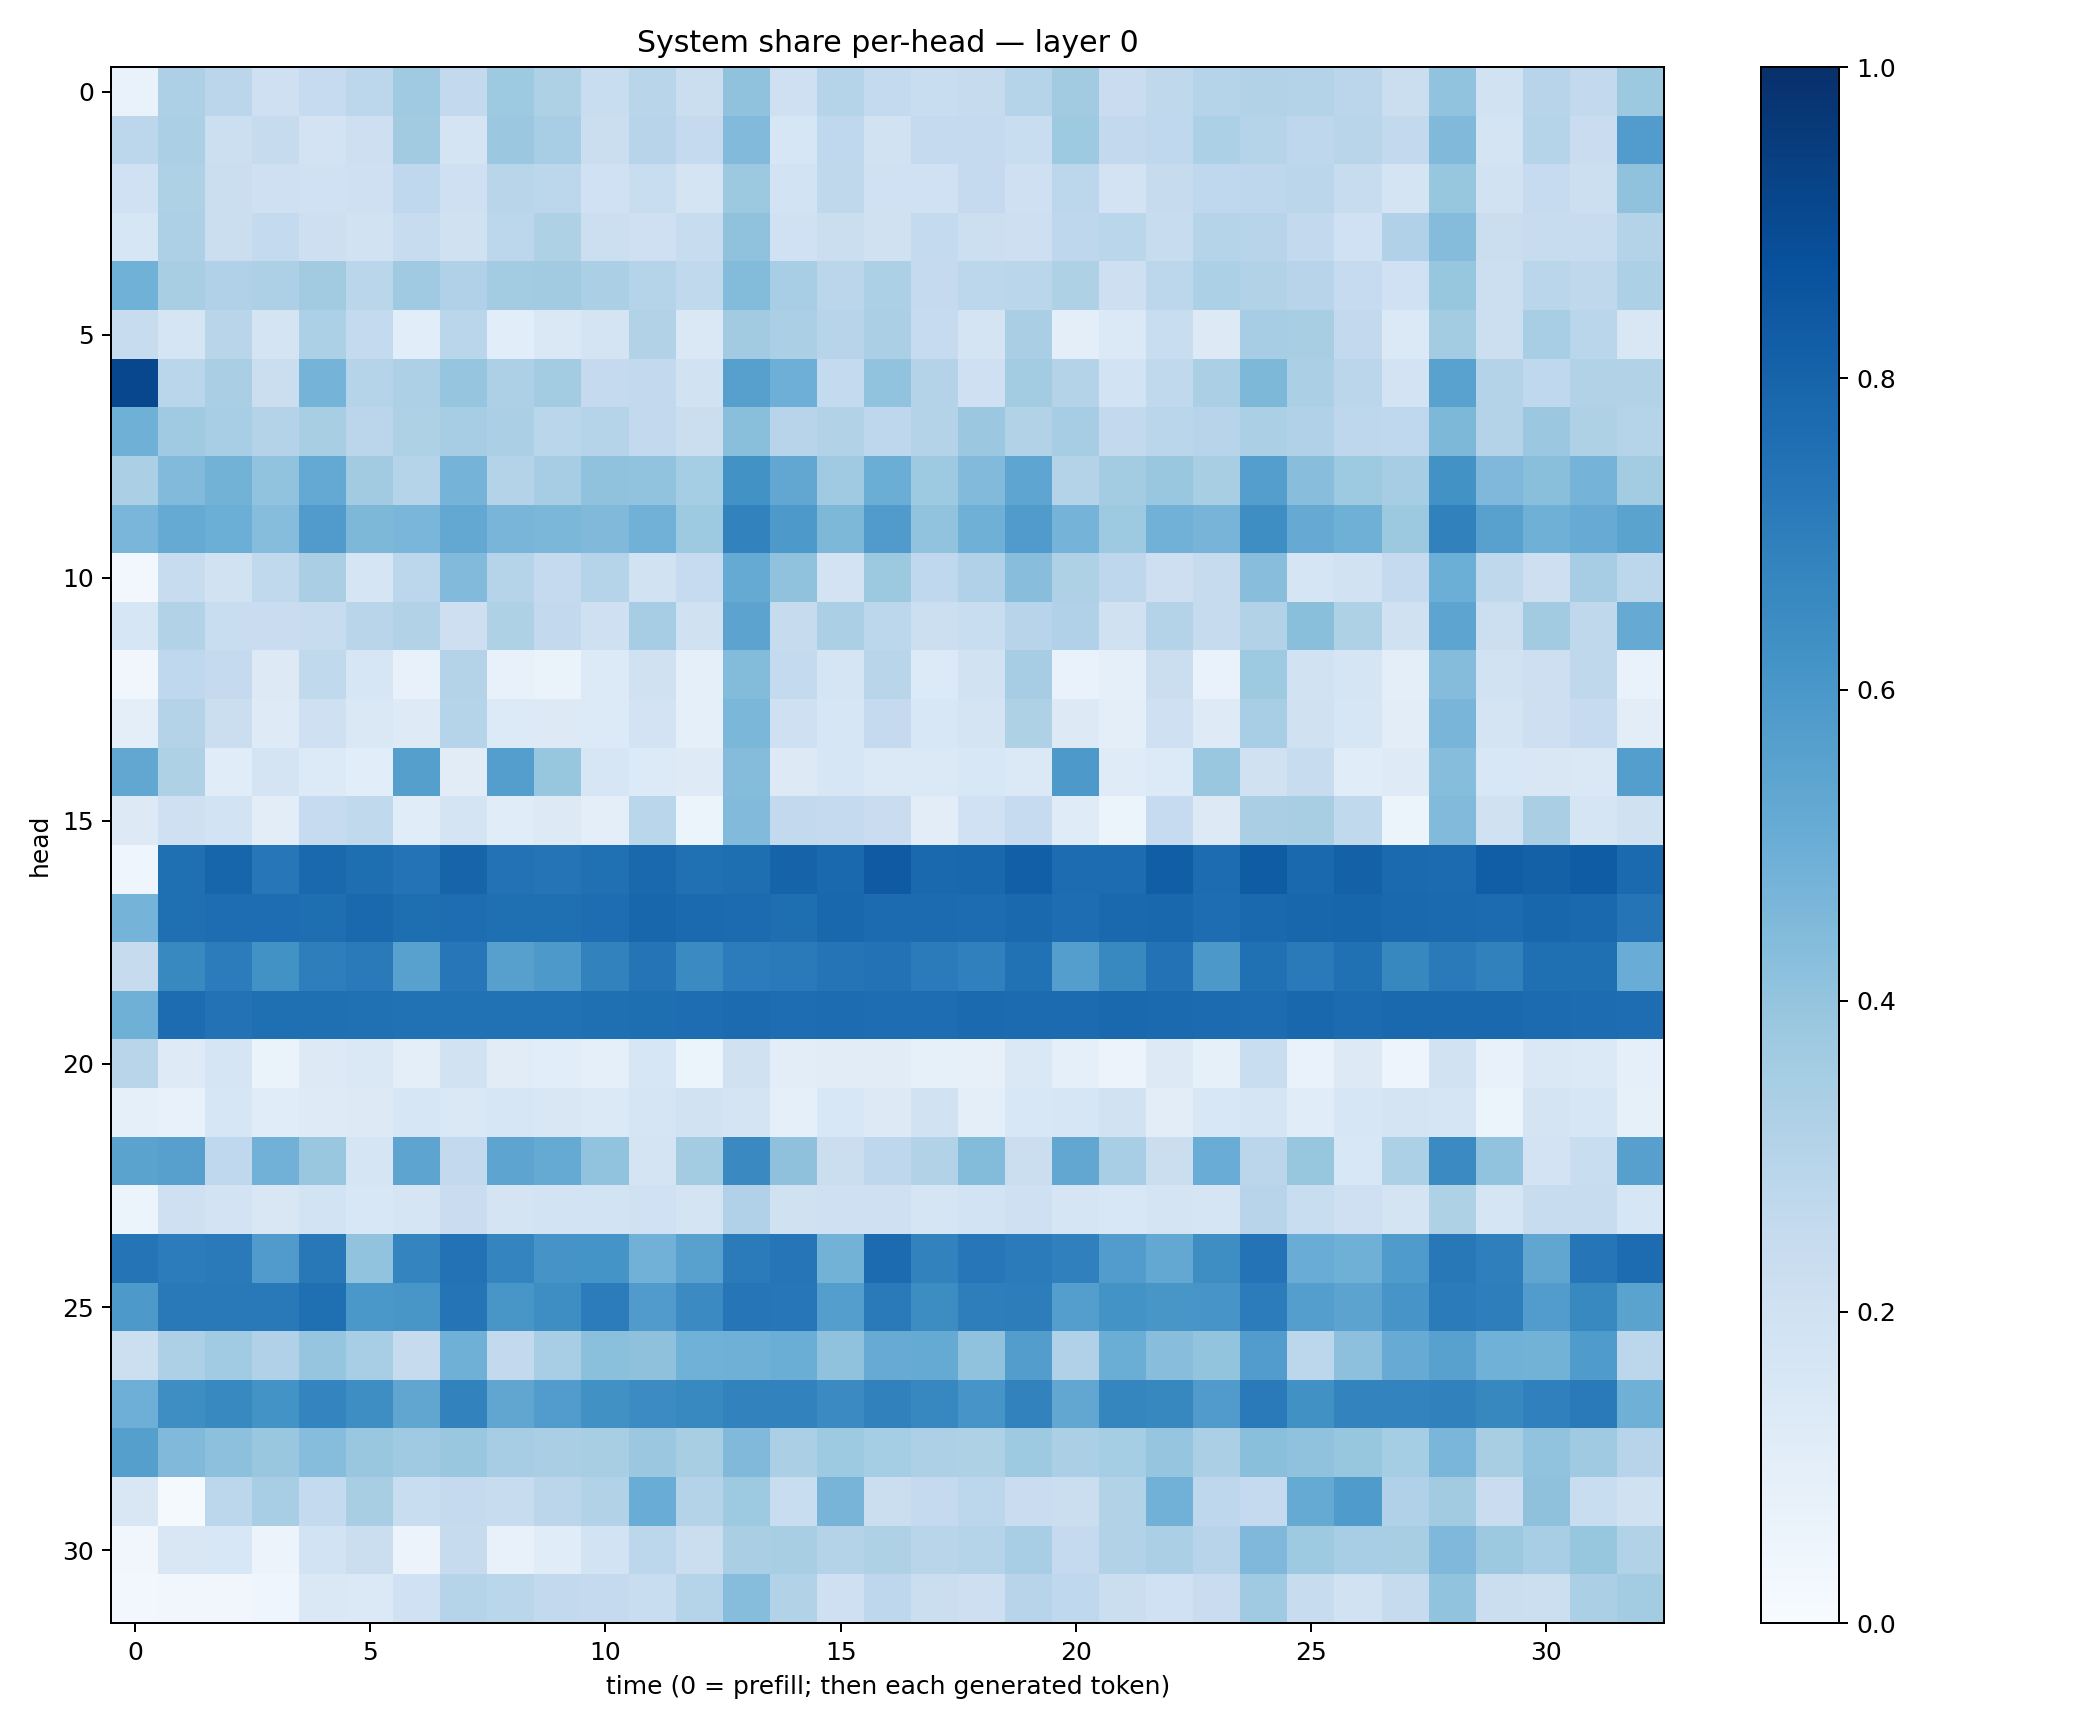

The file beside this chart, header and first rows:
0.06962486, 0.32587174, 0.28131184, 0.21045429, 0.24924599, 0.27971947, 0.3679299, 0.26116103, 0.371594, 0.3224952, 0.23267812, 0.28969347, 0.22286583, 0.40663186, 0.20889269, 0.3007568, 0.25507474, 0.23203754, 0.24354975, 0.30365825, 0.36176357, 0.22798496, 0.27334163, 0.30353573
0.2775, 0.3353, 0.2183, 0.2441, 0.1808, 0.2129, 0.3631, 0.1764, 0.3807, 0.3473, 0.2232, 0.2931, 0.2504, 0.4432, 0.1637, 0.2683, 0.1936, 0.2526, 0.2507, 0.2323, 0.375, 0.2603, 0.2668, 0.3285
0.2012, 0.3225, 0.2215, 0.205, 0.2003, 0.2076, 0.2695, 0.2049, 0.2902, 0.2812, 0.2027, 0.2306, 0.1791, 0.3786, 0.1857, 0.2723, 0.2013, 0.1994, 0.2515, 0.2093, 0.2812, 0.1818, 0.2439, 0.2669
0.1625, 0.3279, 0.2256, 0.2574, 0.2145, 0.188, 0.2369, 0.1959, 0.278, 0.3214, 0.2173, 0.2061, 0.2367, 0.4072, 0.2029, 0.2248, 0.1973, 0.2562, 0.2151, 0.2142, 0.2765, 0.2866, 0.2357, 0.3025
0.4877, 0.3426, 0.3188, 0.3249, 0.3594, 0.286, 0.3703, 0.3178, 0.3594, 0.3619, 0.333, 0.2981, 0.2648, 0.4401, 0.3445, 0.2823, 0.3287, 0.2532, 0.2793, 0.2873, 0.3235, 0.2135, 0.2775, 0.3292
0.2415, 0.1702, 0.292, 0.1746, 0.3285, 0.2546, 0.1087, 0.2885, 0.1085, 0.1412, 0.1744, 0.3112, 0.1437, 0.3624, 0.3344, 0.2935, 0.3329, 0.2473, 0.1769, 0.3391, 0.1006, 0.1381, 0.2312, 0.1302
0.9082, 0.288, 0.3383, 0.2258, 0.4734, 0.297, 0.3279, 0.3945, 0.3251, 0.3572, 0.2521, 0.2614, 0.1887, 0.559, 0.4934, 0.2571, 0.4059, 0.3069, 0.2101, 0.3563, 0.307, 0.1845, 0.2646, 0.3331
0.4906, 0.3704, 0.3468, 0.3077, 0.3428, 0.2824, 0.3238, 0.3508, 0.3339, 0.2882, 0.3041, 0.2601, 0.223, 0.4246, 0.2959, 0.3131, 0.2751, 0.3052, 0.3815, 0.3152, 0.3506, 0.2605, 0.2853, 0.294
0.3344, 0.4451, 0.478, 0.4032, 0.5234, 0.3619, 0.3027, 0.4747, 0.3061, 0.3481, 0.4075, 0.4054, 0.3549, 0.6216, 0.5302, 0.3708, 0.5036, 0.3743, 0.4422, 0.5386, 0.3068, 0.3566, 0.3865, 0.3429
0.4636, 0.5193, 0.4977, 0.4335, 0.5805, 0.4556, 0.4641, 0.5256, 0.468, 0.4581, 0.4487, 0.4828, 0.3712, 0.6824, 0.5905, 0.4562, 0.5804, 0.4028, 0.4891, 0.5793, 0.4746, 0.3747, 0.484, 0.4704
0.02968, 0.2404, 0.1915, 0.2624, 0.3385, 0.1711, 0.2792, 0.4419, 0.2998, 0.2539, 0.2997, 0.1891, 0.2481, 0.5179, 0.4083, 0.1836, 0.3779, 0.2676, 0.3171, 0.4294, 0.3221, 0.2761, 0.2115, 0.2439
0.1595, 0.3156, 0.2313, 0.2275, 0.238, 0.2899, 0.3159, 0.2121, 0.3219, 0.2608, 0.2109, 0.3514, 0.1989, 0.5448, 0.243, 0.3347, 0.2793, 0.2175, 0.2339, 0.296, 0.3197, 0.1964, 0.3052, 0.243
0.03325, 0.2689, 0.2522, 0.1291, 0.2656, 0.1617, 0.07484, 0.3058, 0.07308, 0.06552, 0.1338, 0.1959, 0.09154, 0.4378, 0.2553, 0.1686, 0.2897, 0.1361, 0.1927, 0.348, 0.07014, 0.0933, 0.2259, 0.06664
0.09757, 0.3052, 0.2226, 0.1227, 0.2098, 0.1451, 0.1213, 0.3013, 0.134, 0.1305, 0.1366, 0.1823, 0.09292, 0.4587, 0.204, 0.1635, 0.2537, 0.1533, 0.1783, 0.3218, 0.1309, 0.09965, 0.2101, 0.1229
0.531, 0.3211, 0.1136, 0.1731, 0.1344, 0.1069, 0.5625, 0.1116, 0.5693, 0.3938, 0.1588, 0.1353, 0.1224, 0.434, 0.1304, 0.1619, 0.1404, 0.1387, 0.1545, 0.1401, 0.5935, 0.119, 0.1357, 0.3873
0.1319, 0.2034, 0.1854, 0.1025, 0.2466, 0.2647, 0.1158, 0.1769, 0.1166, 0.1269, 0.09441, 0.2885, 0.06121, 0.4425, 0.2612, 0.251, 0.2286, 0.1041, 0.1998, 0.2477, 0.1186, 0.06156, 0.2489, 0.1274
0.04111, 0.7565, 0.7959, 0.726, 0.7815, 0.7585, 0.7403, 0.7998, 0.7424, 0.737, 0.7509, 0.7785, 0.7506, 0.7597, 0.804, 0.784, 0.8372, 0.7824, 0.7864, 0.8187, 0.7662, 0.7663, 0.8225, 0.7675
0.4742, 0.7562, 0.7623, 0.7626, 0.7608, 0.7797, 0.7585, 0.7649, 0.756, 0.7566, 0.7622, 0.7905, 0.774, 0.7717, 0.7591, 0.7891, 0.7719, 0.7706, 0.7678, 0.782, 0.7622, 0.7788, 0.7866, 0.765
0.2422, 0.6581, 0.7032, 0.6216, 0.699, 0.7121, 0.5565, 0.726, 0.5611, 0.5904, 0.6832, 0.7382, 0.6485, 0.7038, 0.713, 0.7367, 0.7437, 0.7074, 0.691, 0.7499, 0.5697, 0.6581, 0.7452, 0.5969
0.4921, 0.7674, 0.743, 0.7567, 0.7554, 0.7515, 0.7491, 0.7475, 0.7495, 0.7477, 0.756, 0.7607, 0.7627, 0.7722, 0.7624, 0.7688, 0.7623, 0.7628, 0.7751, 0.7697, 0.7697, 0.7783, 0.7765, 0.7698
0.2903, 0.1239, 0.1683, 0.06265, 0.1315, 0.1473, 0.0985, 0.1904, 0.1096, 0.1057, 0.08708, 0.1636, 0.05972, 0.1966, 0.1016, 0.1101, 0.1094, 0.0838, 0.07984, 0.1443, 0.08709, 0.0554, 0.1274, 0.08258
0.0885, 0.07802, 0.1567, 0.1165, 0.1234, 0.1328, 0.159, 0.1446, 0.157, 0.1522, 0.1379, 0.1714, 0.1887, 0.1774, 0.08819, 0.1538, 0.1312, 0.1883, 0.09586, 0.1552, 0.1624, 0.1927, 0.1033, 0.1544
0.5503, 0.5599, 0.2694, 0.4805, 0.3865, 0.1691, 0.5415, 0.2581, 0.5391, 0.516, 0.4025, 0.177, 0.3581, 0.653, 0.4128, 0.219, 0.2771, 0.3106, 0.4382, 0.225, 0.5281, 0.3468, 0.2225, 0.5055
0.05184, 0.2061, 0.1828, 0.151, 0.1867, 0.155, 0.1649, 0.2288, 0.1747, 0.1839, 0.1854, 0.2007, 0.172, 0.3166, 0.198, 0.2061, 0.2057, 0.1668, 0.1858, 0.2075, 0.1668, 0.1527, 0.172, 0.1668
0.7367, 0.7054, 0.7132, 0.5796, 0.7212, 0.4035, 0.6721, 0.743, 0.6723, 0.6129, 0.6141, 0.4838, 0.5567, 0.7107, 0.7276, 0.48, 0.7707, 0.6804, 0.7251, 0.7072, 0.6909, 0.5764, 0.5272, 0.6372
0.5922, 0.7167, 0.7178, 0.716, 0.7564, 0.5998, 0.6043, 0.7363, 0.6018, 0.6389, 0.7041, 0.5805, 0.6514, 0.7318, 0.7227, 0.5675, 0.7128, 0.6411, 0.6986, 0.701, 0.568, 0.6189, 0.6019, 0.6058
0.2159, 0.3251, 0.3653, 0.3195, 0.3977, 0.345, 0.2439, 0.4912, 0.2583, 0.3467, 0.4185, 0.4117, 0.4846, 0.4893, 0.5018, 0.4097, 0.5114, 0.5157, 0.4066, 0.5723, 0.317, 0.5006, 0.4267, 0.4021
0.495, 0.6371, 0.6596, 0.6172, 0.6737, 0.6385, 0.5326, 0.6828, 0.5327, 0.5764, 0.6258, 0.6449, 0.6593, 0.6829, 0.6823, 0.6513, 0.6859, 0.6675, 0.6075, 0.683, 0.5291, 0.6715, 0.6625, 0.5814
0.5658, 0.4488, 0.4156, 0.3867, 0.4319, 0.3832, 0.3674, 0.3835, 0.3477, 0.3392, 0.3414, 0.3809, 0.34, 0.4468, 0.3346, 0.3728, 0.3526, 0.3281, 0.3227, 0.3729, 0.3347, 0.3526, 0.3951, 0.3331
0.1496, 0.01253, 0.2805, 0.3467, 0.2553, 0.341, 0.2326, 0.2503, 0.2419, 0.285, 0.3109, 0.5045, 0.3056, 0.3725, 0.2317, 0.4698, 0.2246, 0.2525, 0.2808, 0.2302, 0.2241, 0.3096, 0.4817, 0.274
0.0319, 0.1518, 0.1539, 0.05789, 0.1849, 0.2241, 0.05834, 0.2428, 0.07645, 0.1144, 0.1841, 0.2798, 0.2254, 0.3385, 0.3402, 0.3052, 0.3206, 0.2919, 0.3013, 0.3469, 0.2504, 0.3148, 0.3336, 0.2964
0.0304, 0.03217, 0.03325, 0.04187, 0.1453, 0.1392, 0.2013, 0.3044, 0.2864, 0.2591, 0.2536, 0.2307, 0.3045, 0.4299, 0.3145, 0.2108, 0.2761, 0.2211, 0.2127, 0.2955, 0.2677, 0.2199, 0.2022, 0.2296
